Photos from the image-classification dataset "dataset" in the GitHub repository ahmadhussain03/Oil-Palm-Tree-Detection-Using-Transfer-Learning. Its 2 classes are: negative, positive.

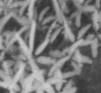
Label: negative

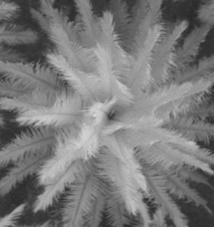
Label: positive

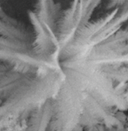
Label: positive

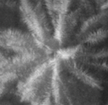
Label: positive

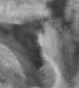
Label: negative

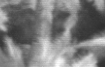
Label: negative
